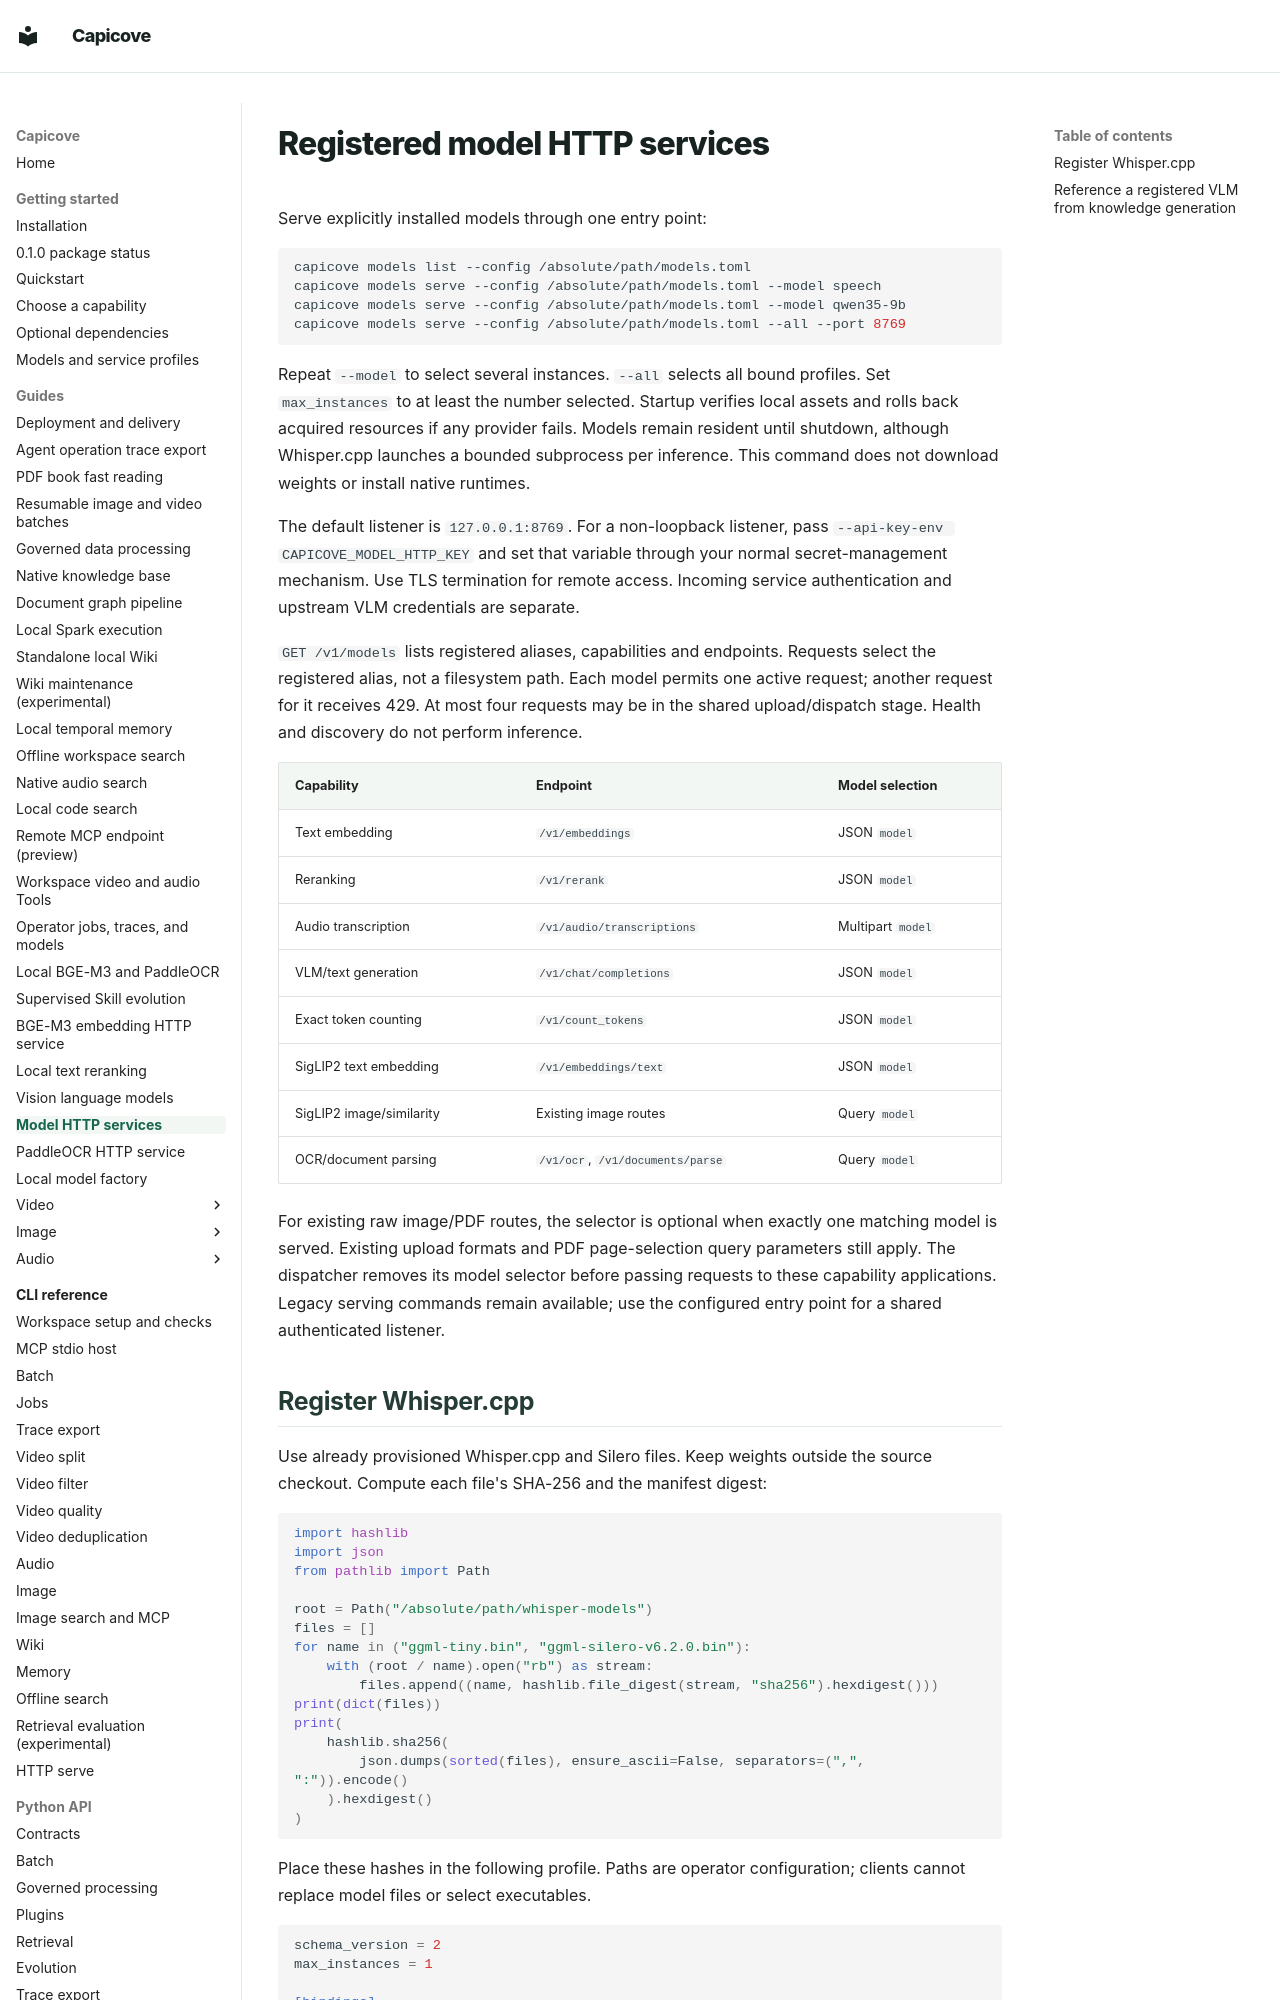

repository: happyBayes/capicove · page: guides/model-services/index.html · generator: mkdocs

# Registered model HTTP services

Serve explicitly installed models through one entry point:

```bash
capicove models list --config /absolute/path/models.toml
capicove models serve --config /absolute/path/models.toml --model speech
capicove models serve --config /absolute/path/models.toml --model qwen35-9b
capicove models serve --config /absolute/path/models.toml --all --port 8769
```

Repeat `--model` to select several instances. `--all` selects all bound profiles.
Set `max_instances` to at least the number selected. Startup verifies local assets
and rolls back acquired resources if any provider fails. Models remain resident
until shutdown, although Whisper.cpp launches a bounded subprocess per inference.
This command does not download weights or install native runtimes.

The default listener is `127.0.0.1:8769`. For a non-loopback listener, pass
`--api-key-env CAPICOVE_MODEL_HTTP_KEY` and set that variable through your normal
secret-management mechanism. Use TLS termination for remote access. Incoming
service authentication and upstream VLM credentials are separate.

`GET /v1/models` lists registered aliases, capabilities and endpoints. Requests
select the registered alias, not a filesystem path. Each model permits one active
request; another request for it receives 429. At most four requests may be in the
shared upload/dispatch stage. Health and discovery do not perform inference.

| Capability | Endpoint | Model selection |
| --- | --- | --- |
| Text embedding | `/v1/embeddings` | JSON `model` |
| Reranking | `/v1/rerank` | JSON `model` |
| Audio transcription | `/v1/audio/transcriptions` | Multipart `model` |
| VLM/text generation | `/v1/chat/completions` | JSON `model` |
| Exact token counting | `/v1/count_tokens` | JSON `model` |
| SigLIP2 text embedding | `/v1/embeddings/text` | JSON `model` |
| SigLIP2 image/similarity | Existing image routes | Query `model` |
| OCR/document parsing | `/v1/ocr`, `/v1/documents/parse` | Query `model` |

For existing raw image/PDF routes, the selector is optional when exactly one
matching model is served. Existing upload formats and PDF page-selection query
parameters still apply. The dispatcher removes its model selector before passing
requests to these capability applications. Legacy serving commands remain
available; use the configured entry point for a shared authenticated listener.
